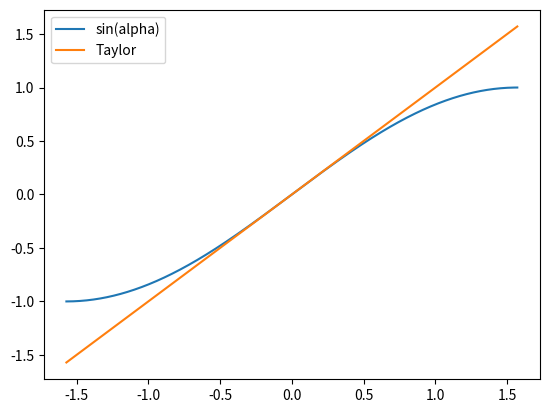
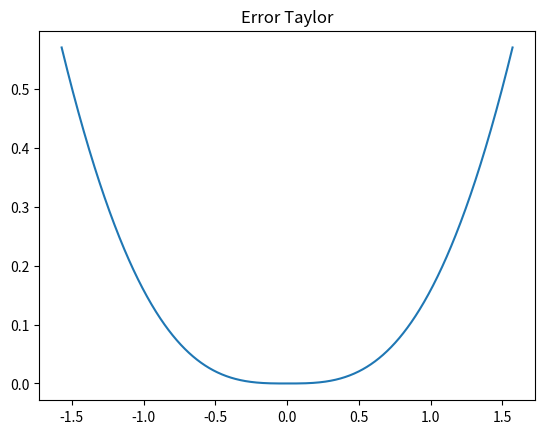
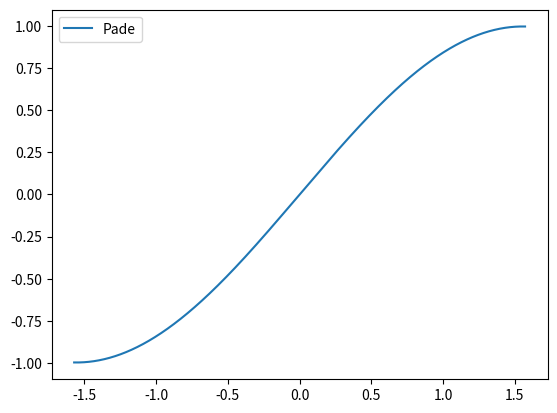
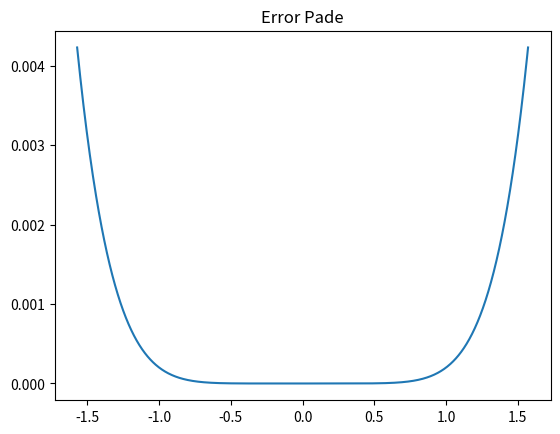
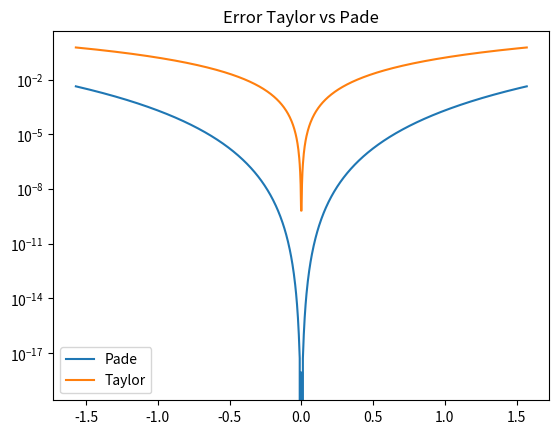

Source code (Python) for these figures, in order:
import numpy as np
import matplotlib.pyplot as plt

alpha =np.linspace(-np.pi / 2, np.pi / 2, 1000)

x = np.sin(alpha)

taylor = alpha

plt.plot(alpha, x, label='sin(alpha)')
plt.plot(alpha, taylor, label='Taylor')

plt.legend()
plt.savefig('ex8.pdf')
plt.show()

errorTaylor = np.abs(x - taylor)
plt.plot(alpha, errorTaylor)
plt.title('Error Taylor')
plt.savefig('ex8_error.pdf')
plt.show()

pade = (alpha - 7 * alpha**3 / 60) / (1 + alpha**2 / 20)
plt.plot(alpha, pade, label='Pade')
plt.legend()
plt.savefig('ex8_pade.pdf')
plt.show()


errorPade = np.abs(x - pade)
plt.plot(alpha, errorPade)
plt.title('Error Pade')
plt.savefig('ex8_error_pade.pdf')
plt.show()

plt.semilogy(alpha, errorPade, label = 'Pade')
plt.semilogy(alpha, errorTaylor, label = 'Taylor')
plt.legend()
plt.title('Error Taylor vs Pade')
plt.savefig('ex8_error_taylor_vs_pade.pdf')
plt.show()
